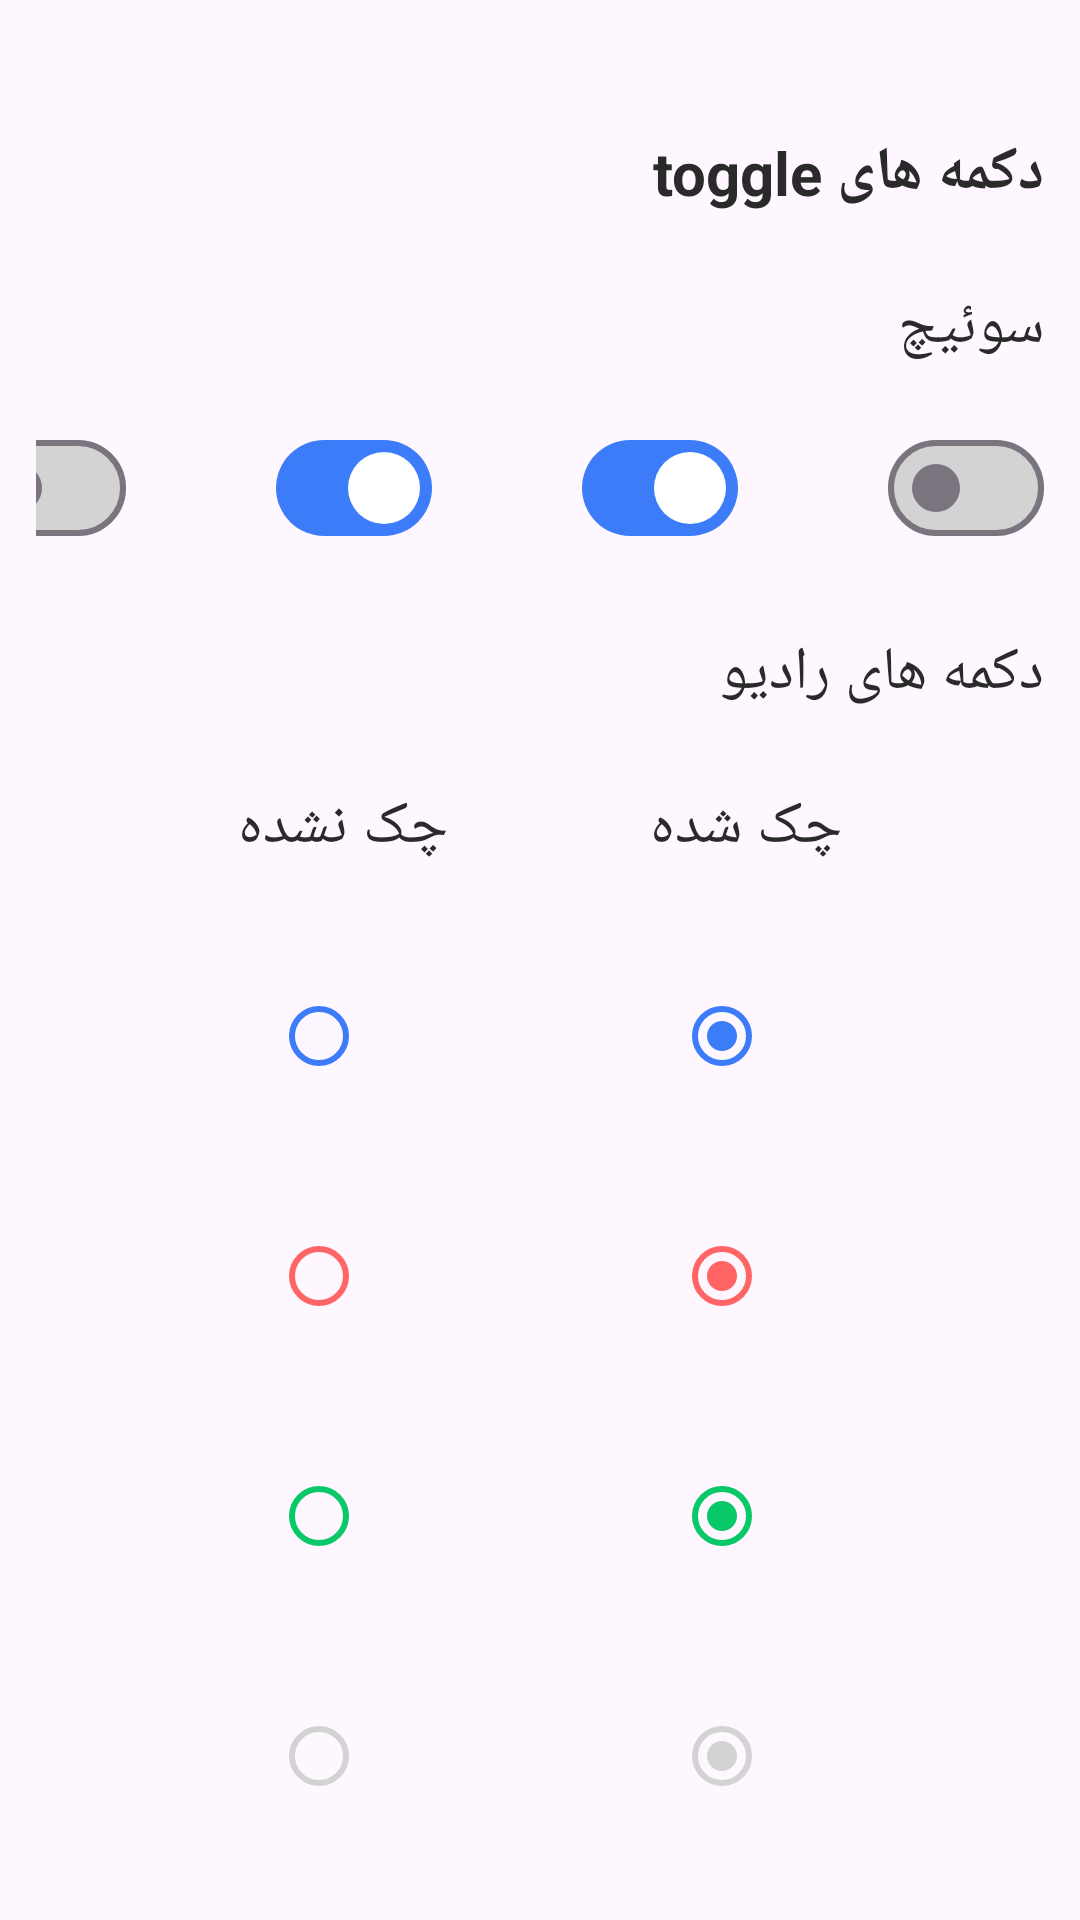

Android layout source for this screen:
<!-- AndroidManifest.xml: application theme Theme.ZyPodDesignSystem -->
<!-- res/layout/toggle_detail_layout.xml -->
<?xml version="1.0" encoding="utf-8"?>
<ScrollView xmlns:android="http://schemas.android.com/apk/res/android"
    xmlns:tools="http://schemas.android.com/tools"
    android:layout_width="match_parent"
    android:layout_height="match_parent"
    xmlns:app="http://schemas.android.com/apk/res-auto">

    <androidx.constraintlayout.widget.ConstraintLayout
        android:layout_margin="12dp"
        android:layout_width="match_parent"
        android:layout_height="wrap_content">


        <TextView
            android:id="@+id/txt_title"
            style="@style/Text.Title"
            android:layout_width="wrap_content"
            android:layout_height="wrap_content"
            android:layout_marginTop="32dp"
            android:text="@string/toggle"
            app:layout_constraintEnd_toEndOf="parent"
            app:layout_constraintTop_toTopOf="parent" />

        <TextView
            android:id="@+id/txt_switch"
            style="@style/Text.Desc"
            android:layout_width="wrap_content"
            android:layout_height="wrap_content"
            android:layout_marginTop="24dp"
            android:text="@string/switch_text"
            app:layout_constraintEnd_toEndOf="parent"
            app:layout_constraintTop_toBottomOf="@+id/txt_title" />


        <com.google.android.material.materialswitch.MaterialSwitch
            android:id="@+id/switch_disable"
            style="@style/Switch.Default"
            android:layout_width="wrap_content"
            android:layout_height="wrap_content"
            android:layout_marginTop="16dp"
            app:layout_constraintEnd_toEndOf="parent"
            app:layout_constraintTop_toBottomOf="@+id/txt_switch" />

        <com.google.android.material.materialswitch.MaterialSwitch
            android:id="@+id/switch_enable"
            style="@style/Switch.Default"
            android:layout_width="wrap_content"
            android:layout_height="wrap_content"
            android:layout_marginEnd="50dp"
            android:checked="true"
            app:layout_constraintBottom_toBottomOf="@+id/switch_disable"
            app:layout_constraintEnd_toStartOf="@+id/switch_disable"
            app:layout_constraintTop_toTopOf="@+id/switch_disable" />


        <com.google.android.material.materialswitch.MaterialSwitch
            android:id="@+id/switch_enable_icon"
            style="@style/Switch.Default"
            android:layout_width="wrap_content"
            android:layout_height="wrap_content"
            android:layout_marginEnd="50dp"
            android:checked="true"
            app:layout_constraintBottom_toBottomOf="@+id/switch_enable"
            app:layout_constraintEnd_toStartOf="@+id/switch_enable"
            app:layout_constraintTop_toTopOf="@+id/switch_enable"
            app:thumbIcon="@drawable/baseline_settings_24" />

        <com.google.android.material.materialswitch.MaterialSwitch
            android:id="@+id/switch_disable_icon"
            style="@style/Switch.Default"
            android:layout_width="wrap_content"
            android:layout_height="wrap_content"
            android:layout_marginEnd="50dp"
            android:checked="false"
            app:thumbIcon="@drawable/baseline_settings_24"
            app:layout_constraintBottom_toBottomOf="@+id/switch_enable_icon"
            app:layout_constraintEnd_toStartOf="@+id/switch_enable_icon"
            app:layout_constraintTop_toTopOf="@+id/switch_enable" />

        <TextView
            android:id="@+id/textView1"
            style="@style/Text.Desc"
            android:layout_width="wrap_content"
            android:layout_height="wrap_content"
            android:layout_marginTop="24dp"
            android:text="@string/radio_btn"
            app:layout_constraintEnd_toEndOf="parent"
            app:layout_constraintTop_toBottomOf="@+id/switch_disable" />


        <TextView
            android:id="@+id/txt_checked"
            style="@style/Text.Desc"
            android:layout_width="wrap_content"
            android:layout_height="wrap_content"
            android:layout_marginTop="24dp"
            android:text="@string/checked"
            app:layout_constraintEnd_toEndOf="parent"
            app:layout_constraintHorizontal_bias="0.5"
            app:layout_constraintStart_toEndOf="@+id/txt_unchecked"
            app:layout_constraintTop_toBottomOf="@+id/textView1" />

        <TextView
            android:id="@+id/txt_unchecked"
            style="@style/Text.Desc"
            android:layout_width="wrap_content"
            android:layout_height="wrap_content"
            android:text="@string/unchecked"
            app:layout_constraintBottom_toBottomOf="@+id/txt_checked"
            app:layout_constraintEnd_toStartOf="@+id/txt_checked"
            app:layout_constraintHorizontal_bias="0.5"
            app:layout_constraintHorizontal_chainStyle="spread"
            app:layout_constraintStart_toStartOf="parent"
            app:layout_constraintTop_toTopOf="@+id/txt_checked" />


        <com.google.android.material.radiobutton.MaterialRadioButton
            style="@style/DefaultRadioButton"
            android:id="@+id/default_radio_unchecked"
            android:layout_width="wrap_content"
            android:layout_height="wrap_content"
            android:layout_marginTop="32dp"
            app:layout_constraintEnd_toEndOf="@+id/txt_unchecked"
            app:layout_constraintStart_toStartOf="@+id/txt_unchecked"
            app:layout_constraintTop_toBottomOf="@+id/txt_unchecked" />

        <com.google.android.material.radiobutton.MaterialRadioButton
            style="@style/DefaultRadioButton"
            android:id="@+id/default_radio_checked"
            android:layout_width="wrap_content"
            android:layout_height="wrap_content"
            android:layout_marginTop="32dp"
            android:checked="true"
            app:layout_constraintEnd_toEndOf="@+id/txt_checked"
            app:layout_constraintStart_toStartOf="@+id/txt_checked"
            app:layout_constraintTop_toBottomOf="@+id/txt_checked" />


        <com.google.android.material.radiobutton.MaterialRadioButton
            style="@style/ErrorRadioButton"
            android:id="@+id/error_radio_unchecked"
            android:layout_width="wrap_content"
            android:layout_height="wrap_content"
            android:layout_marginTop="32dp"
            app:layout_constraintEnd_toEndOf="@+id/default_radio_unchecked"
            app:layout_constraintStart_toStartOf="@+id/default_radio_unchecked"
            app:layout_constraintTop_toBottomOf="@+id/default_radio_unchecked" />

        <com.google.android.material.radiobutton.MaterialRadioButton
            style="@style/ErrorRadioButton"
            android:id="@+id/error_radio_checked"
            android:layout_width="wrap_content"
            android:layout_height="wrap_content"
            android:layout_marginTop="32dp"
            android:checked="true"
            app:layout_constraintEnd_toEndOf="@+id/default_radio_checked"
            app:layout_constraintStart_toStartOf="@+id/default_radio_checked"
            app:layout_constraintTop_toBottomOf="@+id/default_radio_checked" />


        <com.google.android.material.radiobutton.MaterialRadioButton
            style="@style/SuccessRadioButton"
            android:id="@+id/success_radio_unchecked"
            android:layout_width="wrap_content"
            android:layout_height="wrap_content"
            android:layout_marginTop="32dp"
            app:layout_constraintEnd_toEndOf="@+id/error_radio_unchecked"
            app:layout_constraintStart_toStartOf="@+id/error_radio_unchecked"
            app:layout_constraintTop_toBottomOf="@+id/error_radio_unchecked" />

        <com.google.android.material.radiobutton.MaterialRadioButton
            style="@style/SuccessRadioButton"
            android:id="@+id/success_radio_checked"
            android:layout_width="wrap_content"
            android:layout_height="wrap_content"
            android:layout_marginTop="32dp"
            android:checked="true"
            app:layout_constraintEnd_toEndOf="@+id/error_radio_checked"
            app:layout_constraintStart_toStartOf="@+id/error_radio_checked"
            app:layout_constraintTop_toBottomOf="@+id/error_radio_checked" />


        <com.google.android.material.radiobutton.MaterialRadioButton
            style="@style/DisableRadioButton"
            android:id="@+id/disable_radio_unchecked"
            android:layout_width="wrap_content"
            android:layout_height="wrap_content"
            android:layout_marginTop="32dp"
            app:layout_constraintEnd_toEndOf="@+id/success_radio_unchecked"
            app:layout_constraintStart_toStartOf="@+id/success_radio_unchecked"
            app:layout_constraintTop_toBottomOf="@+id/success_radio_unchecked" />

        <com.google.android.material.radiobutton.MaterialRadioButton
            style="@style/DisableRadioButton"
            android:id="@+id/disable_radio_checked"
            android:layout_width="wrap_content"
            android:layout_height="wrap_content"
            android:layout_marginTop="32dp"
            android:checked="true"
            app:layout_constraintEnd_toEndOf="@+id/success_radio_checked"
            app:layout_constraintStart_toStartOf="@+id/success_radio_checked"
            app:layout_constraintTop_toBottomOf="@+id/success_radio_checked" />


    </androidx.constraintlayout.widget.ConstraintLayout>

</ScrollView>
<!-- resources referenced by this layout -->
<resources>
  <string name="checked">چک شده</string>
  <string name="radio_btn">دکمه های رادیو</string>
  <string name="switch_text">سوئیچ</string>
  <string name="toggle">دکمه های toggle</string>
  <string name="unchecked">چک نشده</string>
  <style name="DefaultRadioButton" parent="Widget.Material3.CompoundButton.RadioButton">
          <item name="buttonTint">@color/focus_input_boarder_color</item>
      </style>
  <style name="DisableRadioButton" parent="Widget.Material3.CompoundButton.RadioButton">
          <item name="buttonTint">@color/disable_color</item>
          <item name="android:enabled">false</item>
      </style>
  <style name="ErrorRadioButton" parent="Widget.Material3.CompoundButton.RadioButton">
          <item name="buttonTint">@color/error_input_color</item>
      </style>
  <style name="SuccessRadioButton" parent="Widget.Material3.CompoundButton.RadioButton">
          <item name="buttonTint">@color/primary_success_button_color</item>
      </style>
  <style name="Switch.Default">
      </style>
  <style name="Text.Desc">
          <item name="android:textColor">@color/dark_gray</item>
          <item name="android:textSize">@dimen/title_text_size</item>
      </style>
  <style name="Text.Title">
          <item name="android:textColor">@color/dark_gray</item>
          <item name="android:textSize">@dimen/title_text_size</item>
          <item name="android:textStyle">bold</item>
      </style>
  <style name="Theme.ZyPodDesignSystem" parent="Base.Theme.ZyPodDesignSystem" />
  <color name="focus_input_boarder_color">#3C7CF8</color>
  <color name="disable_color">#D3D3D3</color>
  <color name="error_input_color">#FF6565</color>
  <color name="primary_success_button_color">#08C868</color>
  <color name="dark_gray">#2A2A2A</color>
  <dimen name="title_text_size">20sp</dimen>
  <style name="Base.Theme.ZyPodDesignSystem" parent="Theme.Material3.Light.NoActionBar">
          
          
  
      </style>
</resources>
